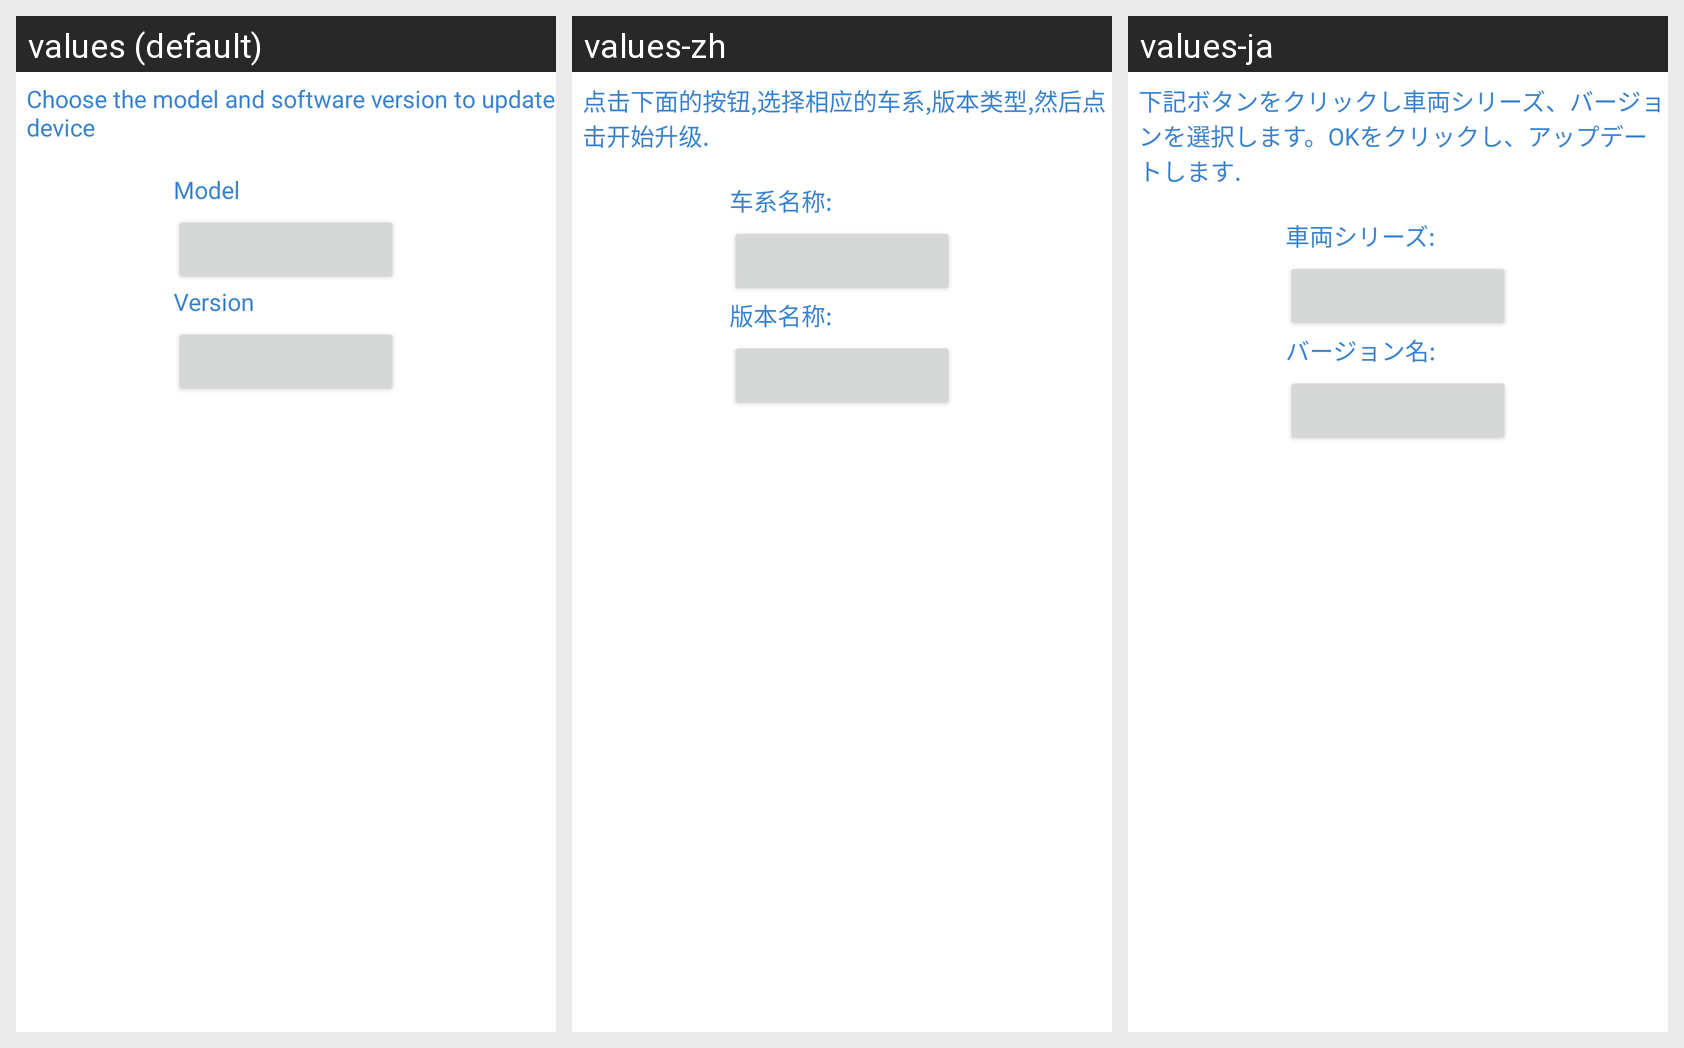

Translations of the strings shown on this Android screen, per locale in the grid:
Android screen res/layout/upc_diag_management.xml rendered under 3 locales, left to right: values (default), values-zh, values-ja. Device: Nexus 5 (rendered at 1080×1920; each locale shown at half size, 540×960, under a caption strip naming it); theme Theme.MaterialComponents.DayNight.NoActionBar.
Strings drawn on this screen, with the default value and each locale's value (text and hints the layout hard-codes, and strings that could not be matched under every locale, appear in the picture but are not listed):

upc_local_update_guide
  values: Choose the model and software version to update device
  values-zh: 点击下面的按钮,选择相应的车系,版本类型,然后点击开始升级.
  values-ja: 下記ボタンをクリックし車両シリーズ、バージョンを選択します。OKをクリックし、アップデートします.

upc_vehicle_type
  values: Model
  values-zh: 车系名称:
  values-ja: 車両シリーズ:

upc_version_number
  values: Version
  values-zh: 版本名称:
  values-ja: バージョン名:
